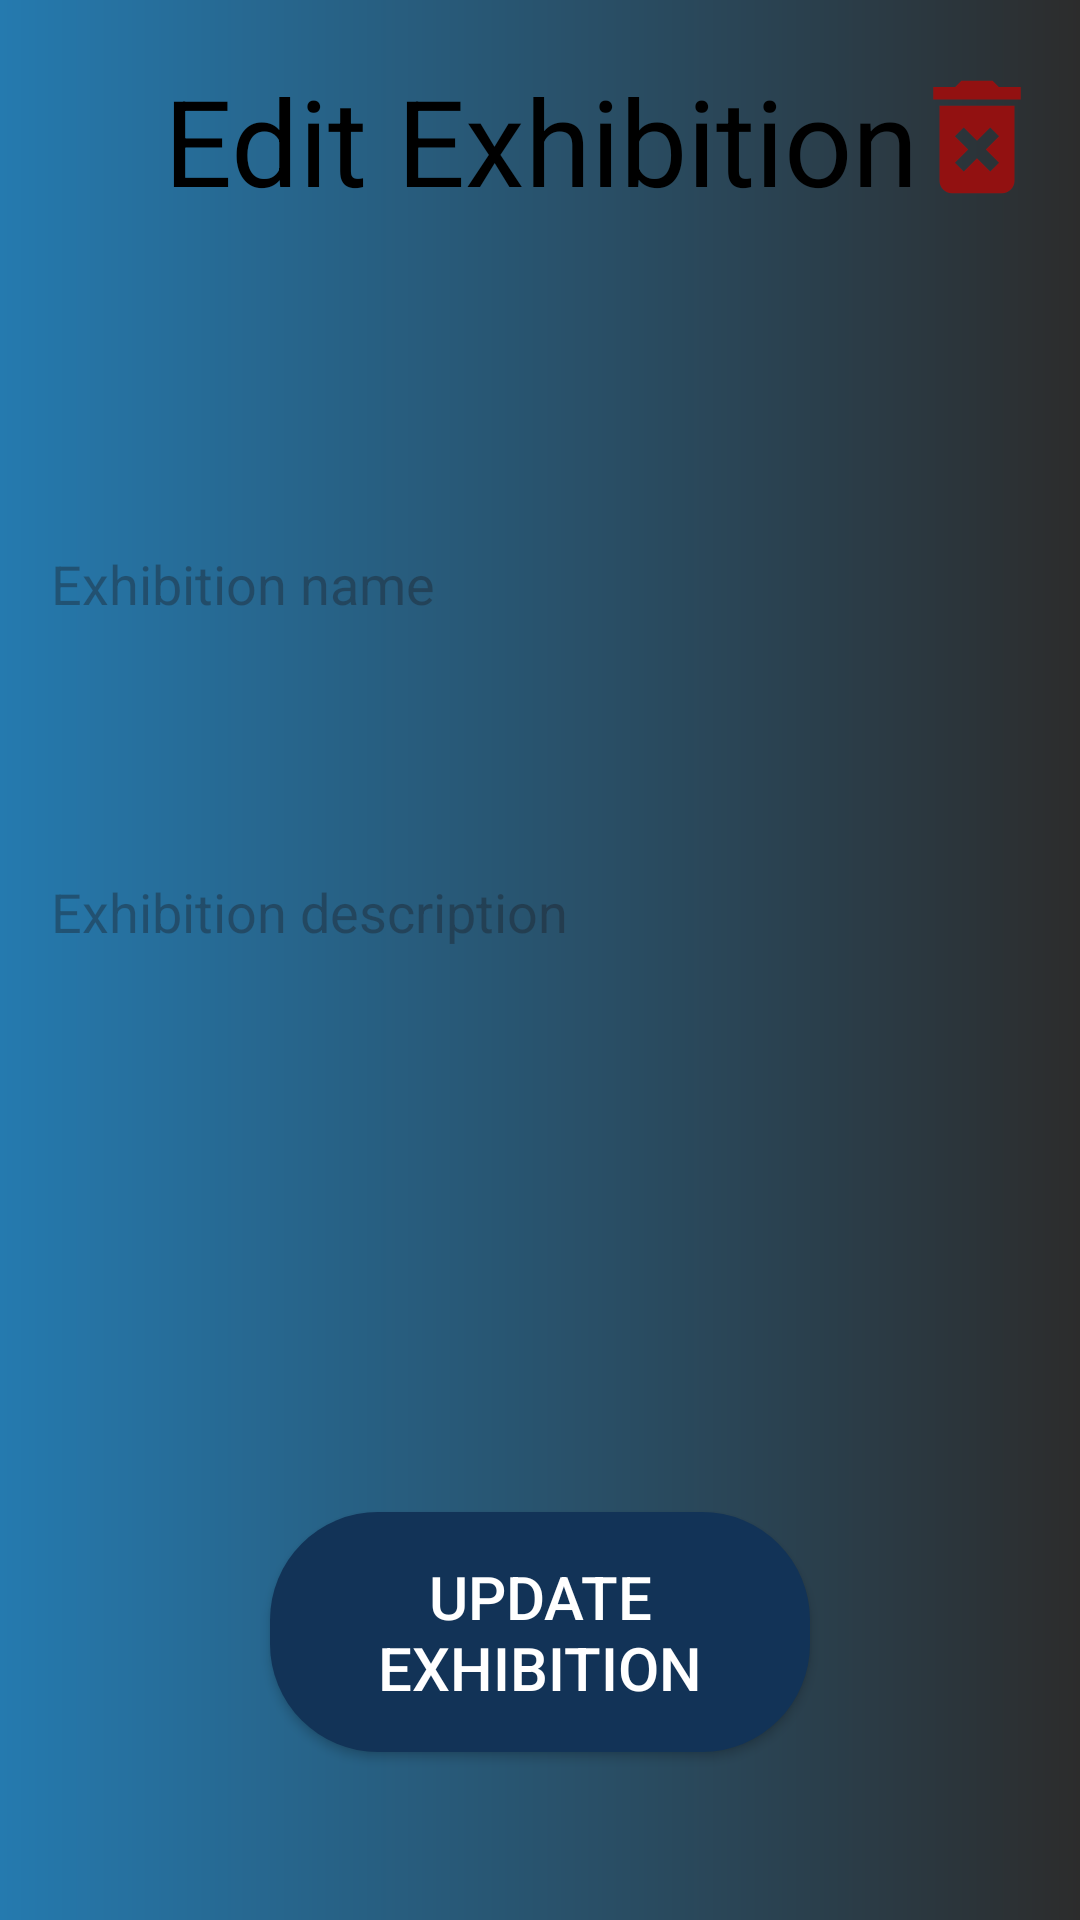

Android layout source for this screen:
<!-- AndroidManifest.xml: application theme Theme.ExhibitionCuratorAndroid -->
<!-- res/layout/activity_update_exhibition.xml -->
<?xml version="1.0" encoding="utf-8"?>
<androidx.constraintlayout.widget.ConstraintLayout xmlns:android="http://schemas.android.com/apk/res/android"
    xmlns:app="http://schemas.android.com/apk/res-auto"
    xmlns:tools="http://schemas.android.com/tools"
    android:id="@+id/main"
    android:layout_width="match_parent"
    android:layout_height="match_parent"
    android:background="@drawable/custom_color_1"
    tools:context=".ui.UpdateExhibitionActivity">


    <TextView
        android:id="@+id/editExhibitionTitle"
        android:layout_width="300dp"
        android:layout_height="wrap_content"
        android:layout_marginTop="20dp"
        android:gravity="center"
        android:text="Edit Exhibition"
        android:textColor="@color/black"
        android:textSize="40sp"
        app:layout_constraintBottom_toBottomOf="parent"
        app:layout_constraintEnd_toEndOf="parent"
        app:layout_constraintStart_toStartOf="parent"
        app:layout_constraintTop_toTopOf="parent"
        app:layout_constraintVertical_bias="0" />


    <androidx.appcompat.widget.AppCompatButton
        android:id="@+id/editExhibitionBackButton"
        android:layout_width="50dp"
        android:layout_height="50dp"
        android:background="@drawable/ic_back_arrow"
        app:layout_constraintBottom_toBottomOf="parent"
        app:layout_constraintEnd_toEndOf="parent"
        app:layout_constraintHorizontal_bias="0.01"
        app:layout_constraintStart_toStartOf="parent"
        app:layout_constraintTop_toTopOf="parent"
        app:layout_constraintVertical_bias="0.03" />

    <androidx.appcompat.widget.AppCompatButton
        android:id="@+id/editExhibitionDeleteButton"
        android:layout_width="50dp"
        android:layout_height="50dp"
        android:background="@drawable/ic_bin"
        app:layout_constraintTop_toTopOf="parent"
        app:layout_constraintBottom_toBottomOf="parent"
        app:layout_constraintStart_toStartOf="parent"
        app:layout_constraintEnd_toEndOf="parent"
        app:layout_constraintVertical_bias="0.035"
        app:layout_constraintHorizontal_bias="0.97"
        />

    <EditText
        android:id="@+id/editExhibitionNameEditBox"
        android:layout_width="350dp"
        android:layout_height="wrap_content"
        android:hint="Exhibition name"
        android:inputType="text"
        android:background="@drawable/edit_text_background"
        android:padding="12dp"
        android:layout_marginBottom="24dp"
        app:layout_constraintTop_toTopOf="parent"
        app:layout_constraintBottom_toBottomOf="parent"
        app:layout_constraintStart_toStartOf="parent"
        app:layout_constraintEnd_toEndOf="parent"
        app:layout_constraintVertical_bias="0.3"
        />

    <EditText
        android:id="@+id/editExhibitionDescriptionEditBox"
        android:layout_width="350dp"
        android:layout_height="150dp"
        android:gravity="top|start"
        android:hint="Exhibition description"
        android:inputType="textMultiLine"
        android:scrollbars="vertical"
        android:background="@drawable/edit_text_background"
        android:padding="12dp"
        android:layout_marginBottom="24dp"
        app:layout_constraintTop_toTopOf="parent"
        app:layout_constraintBottom_toBottomOf="parent"
        app:layout_constraintStart_toStartOf="parent"
        app:layout_constraintEnd_toEndOf="parent"
        app:layout_constraintVertical_bias="0.6"
        />

    <androidx.appcompat.widget.AppCompatButton
        android:id="@+id/editExhibitionUpdateButton"
        android:layout_width="180dp"
        android:layout_height="80dp"
        app:layout_constraintTop_toTopOf="parent"
        app:layout_constraintBottom_toBottomOf="parent"
        app:layout_constraintStart_toStartOf="parent"
        app:layout_constraintEnd_toEndOf="parent"
        app:layout_constraintVertical_bias="0.9"
        android:text="Update Exhibition"
        android:background="@drawable/custom_button_background"
        android:textColor="@color/white"
        android:textSize="20sp"
        />





</androidx.constraintlayout.widget.ConstraintLayout>
<!-- resources referenced by this layout -->
<resources>
  <!-- drawable custom_button_background (drawable) -->
  <?xml version="1.0" encoding="utf-8"?>
  <shape xmlns:android="http://schemas.android.com/apk/res/android"
      android:shape="rectangle">
      <corners android:radius="36dp"/>
      <solid android:color="#123357"/>
  </shape>
  <!-- drawable custom_color_1 (drawable) -->
  <?xml version="1.0" encoding="utf-8"?>
  <shape xmlns:android="http://schemas.android.com/apk/res/android"
      android:shape="rectangle">
      <gradient
          android:startColor="#257AAF"
          android:endColor="#2C2C2C"/>
  
  </shape>
  <!-- drawable ic_bin (drawable) -->
  <vector xmlns:android="http://schemas.android.com/apk/res/android" android:height="24dp" android:tint="#921111" android:viewportHeight="24" android:viewportWidth="24" android:width="24dp">
        
      <path android:fillColor="@android:color/white" android:pathData="M6,19c0,1.1 0.9,2 2,2h8c1.1,0 2,-0.9 2,-2L18,7L6,7v12zM8.46,11.88l1.41,-1.41L12,12.59l2.12,-2.12 1.41,1.41L13.41,14l2.12,2.12 -1.41,1.41L12,15.41l-2.12,2.12 -1.41,-1.41L10.59,14l-2.13,-2.12zM15.5,4l-1,-1h-5l-1,1L5,4v2h14L19,4z"/>
      
  </vector>
  <style name="Theme.ExhibitionCuratorAndroid" parent="Base.Theme.ExhibitionCuratorAndroid" />
  <style name="Base.Theme.ExhibitionCuratorAndroid" parent="Theme.Material3.DayNight.NoActionBar">
          
          
      </style>
  <!-- not gathered from this repository: default colours our renderer supplied (Android Studio template values) -->
  <color name="black">#FF000000</color>
  <color name="white">#FFFFFFFF</color>
</resources>
